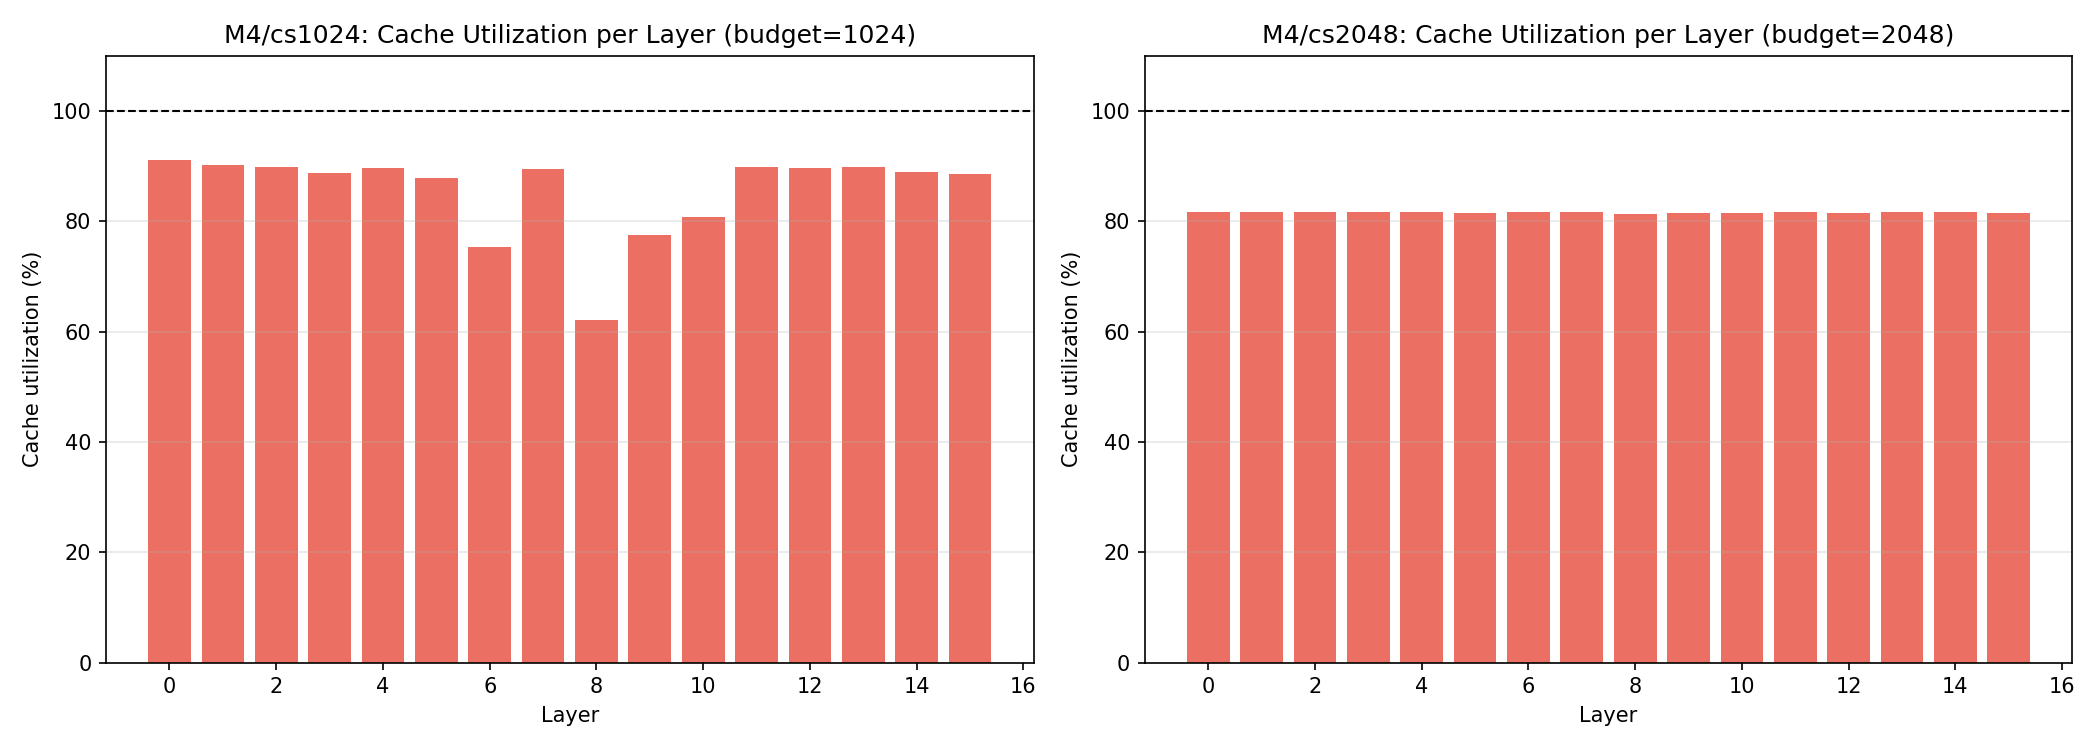

Values plotted in this chart, from the file beside it:
condition, layer, budget, mean_cache_size, saturation_pct, mean_utilization
M4/cs1024, 0, 1024, 932.8, 81.64, 91.09
M4/cs1024, 1, 1024, 923.4, 81.1, 90.17
M4/cs1024, 2, 1024, 919.9, 79.86, 89.83
M4/cs1024, 3, 1024, 909.2, 76.71, 88.79
M4/cs1024, 4, 1024, 918.3, 78.63, 89.67
M4/cs1024, 5, 1024, 899.8, 74.79, 87.87
M4/cs1024, 6, 1024, 772, 23.29, 75.39
M4/cs1024, 7, 1024, 917.3, 78.36, 89.58
M4/cs1024, 8, 1024, 635.6, 0.137, 62.07
M4/cs1024, 9, 1024, 793.7, 14.79, 77.51
M4/cs1024, 10, 1024, 828, 46.3, 80.86
M4/cs1024, 11, 1024, 920.3, 79.86, 89.87
M4/cs1024, 12, 1024, 919.3, 78.63, 89.77
M4/cs1024, 13, 1024, 920.1, 79.86, 89.86
M4/cs1024, 14, 1024, 910.2, 76.3, 88.89
M4/cs1024, 15, 1024, 907.8, 76.3, 88.66
M4/cs2048, 0, 2048, 1672, 63.33, 81.65
M4/cs2048, 1, 2048, 1672, 63.33, 81.65
M4/cs2048, 2, 2048, 1672, 63.33, 81.65
M4/cs2048, 3, 2048, 1672, 63.33, 81.65
M4/cs2048, 4, 2048, 1672, 63.33, 81.65
M4/cs2048, 5, 2048, 1670, 63.11, 81.53
M4/cs2048, 6, 2048, 1672, 63.2, 81.62
M4/cs2048, 7, 2048, 1672, 63.3, 81.64
M4/cs2048, 8, 2048, 1668, 62.83, 81.43
M4/cs2048, 9, 2048, 1670, 63.2, 81.56
M4/cs2048, 10, 2048, 1671, 63.11, 81.58
M4/cs2048, 11, 2048, 1672, 63.3, 81.64
M4/cs2048, 12, 2048, 1671, 63.2, 81.61
M4/cs2048, 13, 2048, 1672, 63.3, 81.64
M4/cs2048, 14, 2048, 1672, 63.3, 81.63
M4/cs2048, 15, 2048, 1672, 63.3, 81.62
M2/cs1024, 0, 1024, 933.3, 82.19, 91.14
M2/cs1024, 1, 1024, 923.4, 81.1, 90.18
M2/cs1024, 2, 1024, 920.0, 79.86, 89.84
M2/cs1024, 3, 1024, 912.7, 77.95, 89.13
M2/cs1024, 4, 1024, 919.6, 79.59, 89.8
M2/cs1024, 5, 1024, 897.9, 73.7, 87.69
M2/cs1024, 6, 1024, 760, 21.23, 74.22
M2/cs1024, 7, 1024, 916.3, 78.08, 89.48
M2/cs1024, 8, 1024, 629.3, 0.137, 61.45
M2/cs1024, 9, 1024, 789.9, 14.79, 77.14
M2/cs1024, 10, 1024, 789.5, 35.89, 77.1
M2/cs1024, 11, 1024, 916.7, 78.63, 89.52
M2/cs1024, 12, 1024, 916.2, 77.95, 89.47
M2/cs1024, 13, 1024, 920.2, 79.86, 89.87
M2/cs1024, 14, 1024, 909.2, 76.3, 88.79
M2/cs1024, 15, 1024, 906.7, 76.16, 88.55
M2/cs2048, 0, 2048, 1673, 63.23, 81.69
M2/cs2048, 1, 2048, 1673, 63.23, 81.69
M2/cs2048, 2, 2048, 1673, 63.23, 81.69
M2/cs2048, 3, 2048, 1673, 63.23, 81.69
M2/cs2048, 4, 2048, 1673, 63.23, 81.69
M2/cs2048, 5, 2048, 1670, 63.04, 81.54
M2/cs2048, 6, 2048, 1672, 63.23, 81.66
M2/cs2048, 7, 2048, 1673, 63.23, 81.69
M2/cs2048, 8, 2048, 1666, 62.31, 81.37
M2/cs2048, 9, 2048, 1670, 62.97, 81.53
M2/cs2048, 10, 2048, 1671, 62.78, 81.58
M2/cs2048, 11, 2048, 1672, 63.06, 81.65
... 36 more rows
